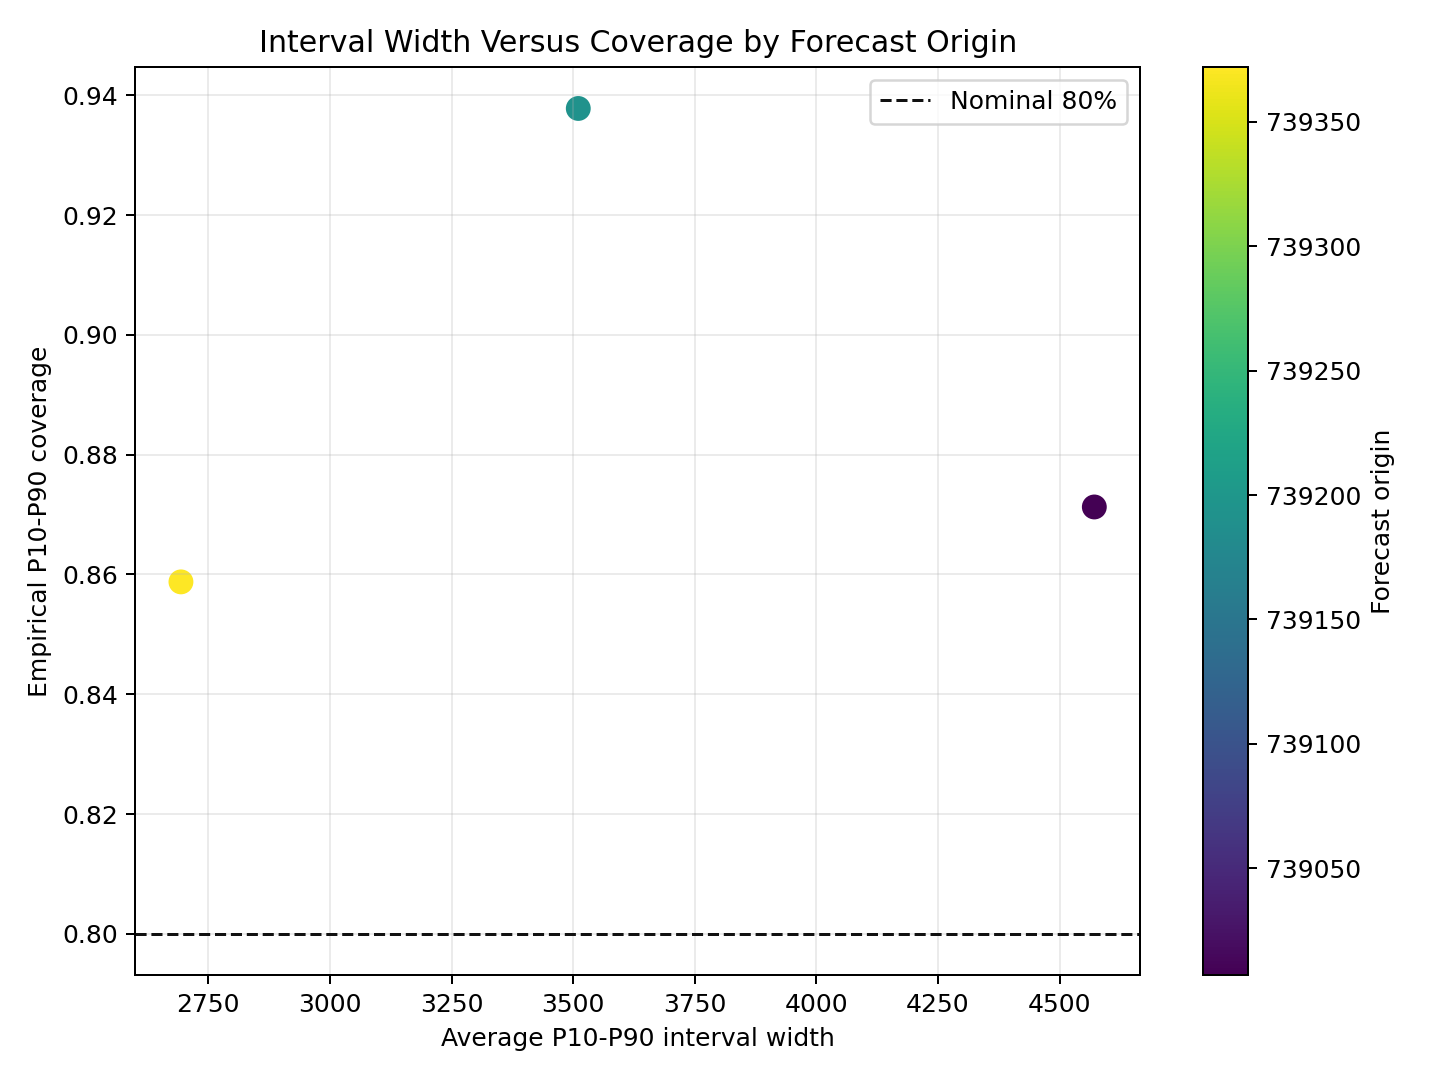

Values plotted in this chart, from the file beside it:
model_name, forecast_origin, n_rows, p10_p90_coverage, average_interval_width
TCN, 2024-05-01, 30372, 0.8713, 4571
TCN, 2024-11-01, 30060, 0.9378, 3511
TCN, 2025-05-01, 36540, 0.8588, 2694
